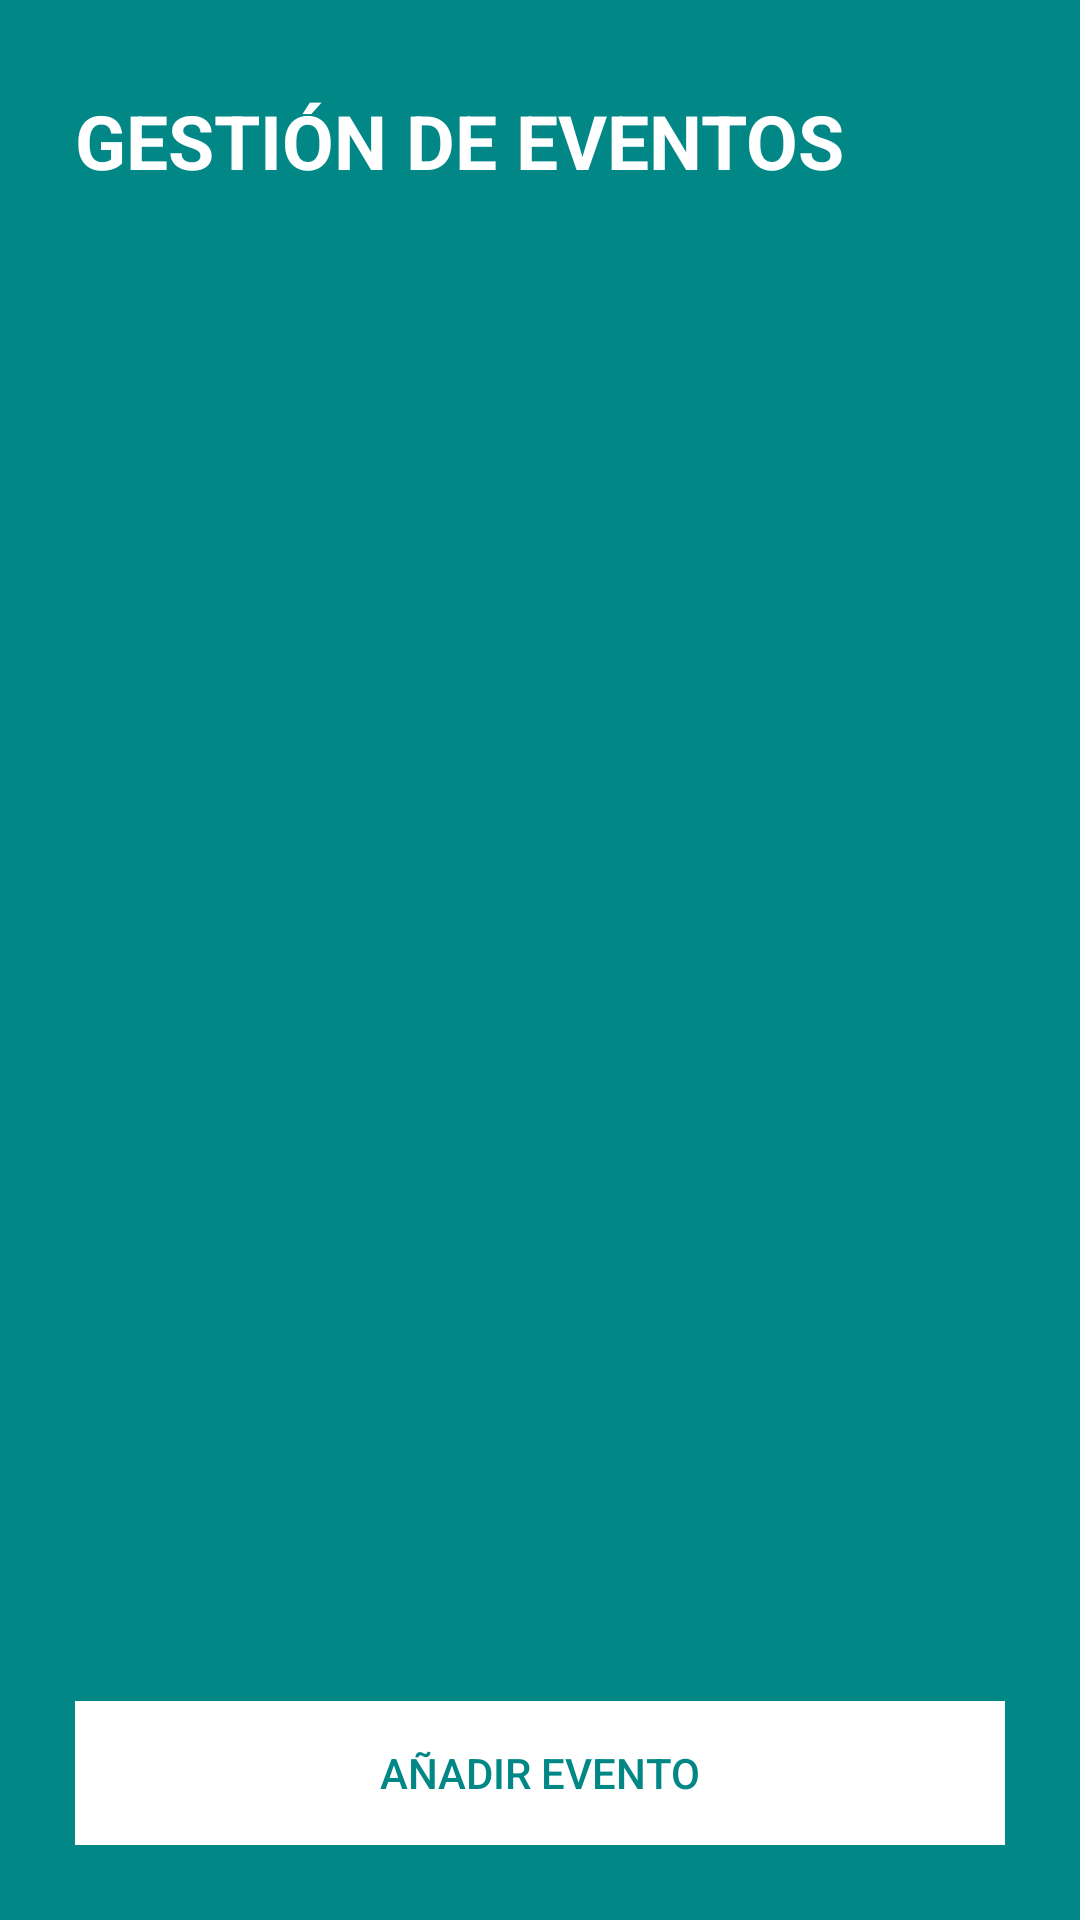

This screen was rendered from an Android layout file. Write that file and the resources it references.
<!-- AndroidManifest.xml: application theme Theme.Examen2Ejercicio2 -->
<!-- res/layout/actividad_principal.xml -->
<RelativeLayout xmlns:android="http://schemas.android.com/apk/res/android"
    android:layout_width="match_parent"
    android:layout_height="match_parent"
    android:background="@color/teal_700">

    <TextView
        android:id="@+id/titulo"
        android:layout_width="wrap_content"
        android:layout_height="wrap_content"
        android:text="@string/app_name"
        android:textSize="25sp"
        android:textStyle="bold"
        android:textColor="@color/white"
        android:layout_marginTop="30dp"
        android:layout_marginLeft="25dp" />

    <FrameLayout
        android:id="@+id/fragment_container"
        android:layout_width="match_parent"
        android:layout_height="match_parent"
        android:layout_below="@+id/titulo"
        android:layout_above="@id/bottom_buttons"
        android:layout_margin="20dp" />

    <LinearLayout
        android:id="@+id/bottom_buttons"
        android:layout_width="match_parent"
        android:layout_height="wrap_content"
        android:layout_alignParentBottom="true"
        android:layout_marginLeft="25dp"
        android:layout_marginRight="25dp"
        android:layout_marginBottom="25dp"
        android:gravity="center"
        android:orientation="horizontal">

        <Button
            android:id="@+id/btn_agregar_evento"
            android:layout_width="match_parent"
            android:layout_height="wrap_content"
            android:background="@color/white"
            android:text="@string/add_event"
            android:padding="10dp"
            android:textColor="@color/teal_700" />
    </LinearLayout>

</RelativeLayout>
<!-- resources referenced by this layout -->
<resources>
  <color name="teal_700">#FF018786</color>
  <color name="white">#FFFFFFFF</color>
  <string name="add_event">Añadir Evento</string>
  <string name="app_name">GESTIÓN DE EVENTOS</string>
  <style name="Theme.Examen2Ejercicio2" parent="Theme.AppCompat.Light.NoActionBar">
          
          <item name="colorPrimary">@color/teal_700</item>
          <item name="android:colorPrimaryDark">@color/teal_700</item>
          <item name="colorAccent">@color/teal_200</item>
      </style>
  <color name="teal_200">#FF03DAC5</color>
</resources>
